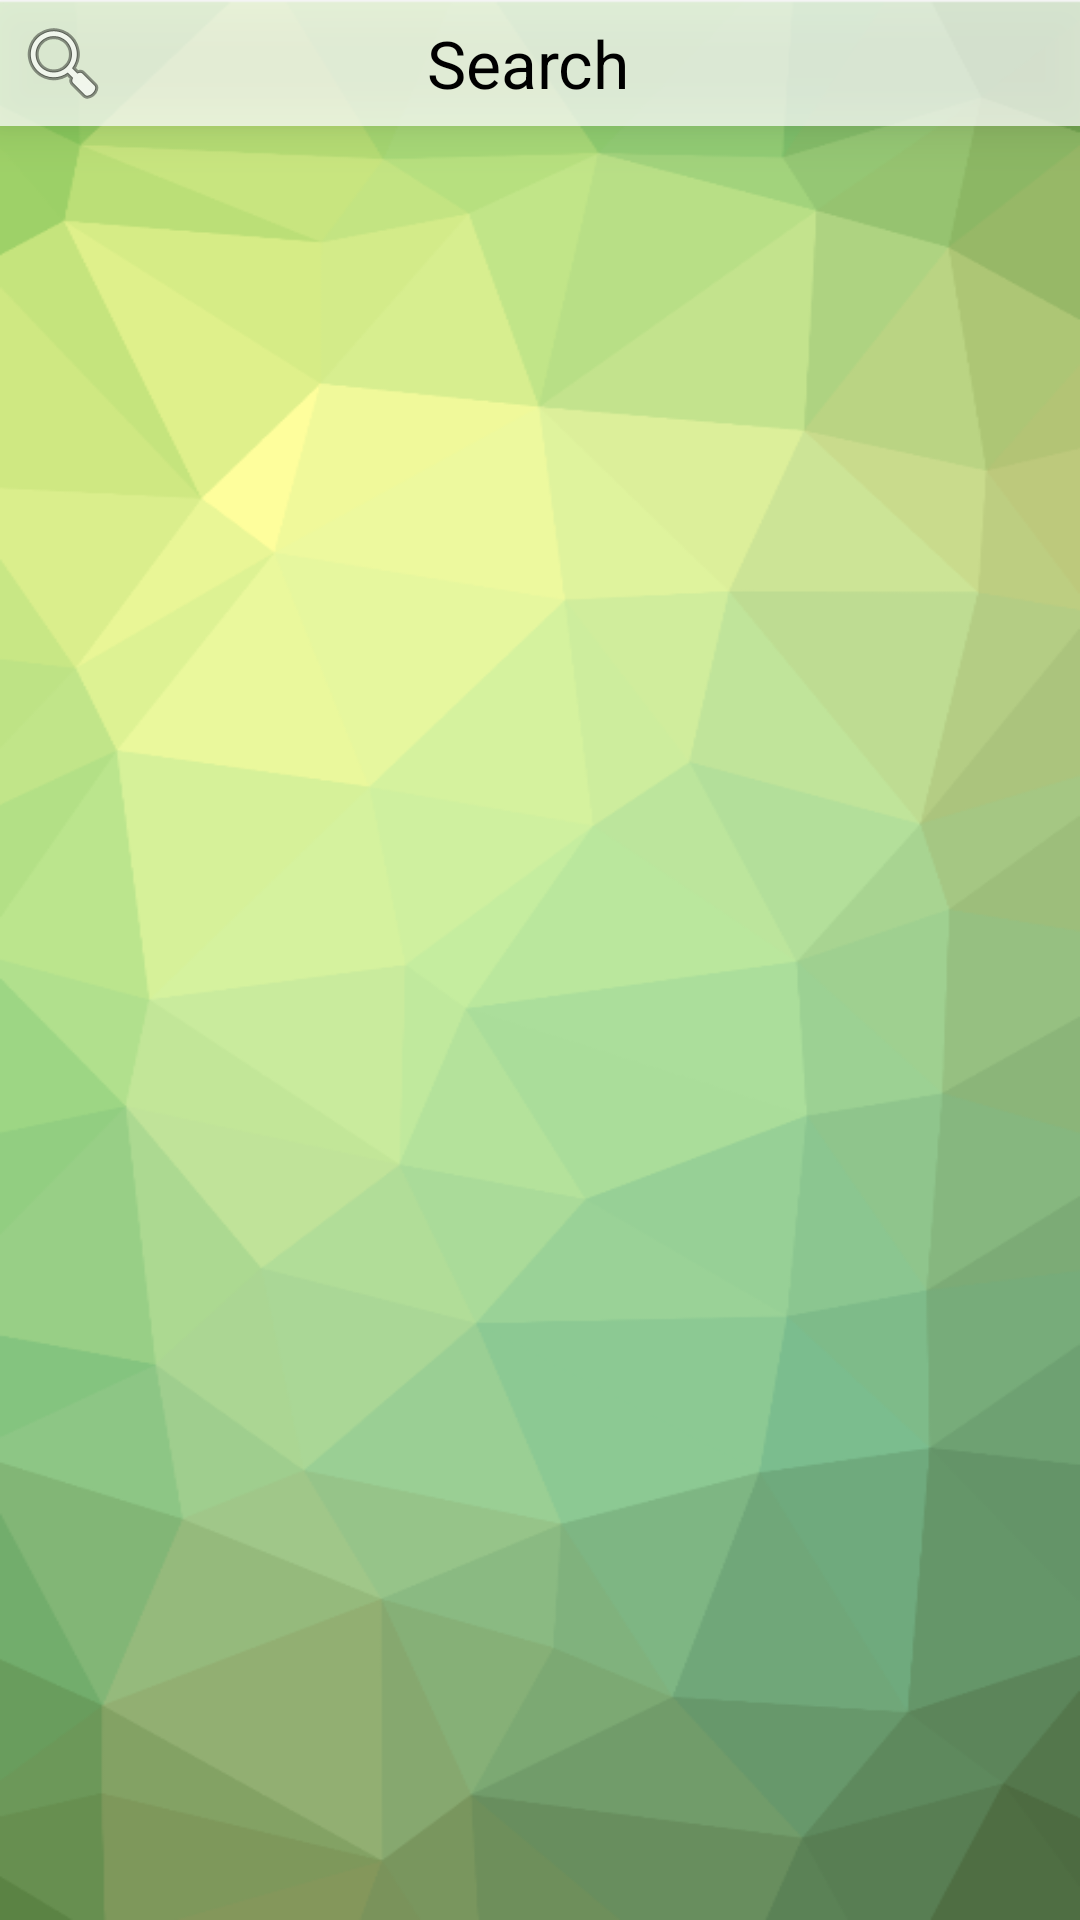

Android layout source for this screen:
<!-- AndroidManifest.xml: application theme Theme.SosApp -->
<!-- res/layout/activity_existing_contacts.xml -->
<?xml version="1.0" encoding="utf-8"?>
<androidx.constraintlayout.widget.ConstraintLayout xmlns:android="http://schemas.android.com/apk/res/android"
    xmlns:app="http://schemas.android.com/apk/res-auto"
    xmlns:tools="http://schemas.android.com/tools"
    android:layout_width="match_parent"
    android:layout_height="match_parent"
    android:background="@drawable/ic_background_green">

    <EditText
        android:id="@+id/et_search_existing_contacts"
        android:layout_width="0dp"
        android:layout_height="wrap_content"
        android:background="#BAFFFFFF"
        android:drawableLeft="@android:drawable/ic_menu_search"
        android:drawablePadding="-40dp"
        android:elevation="10dp"
        android:gravity="center"
        android:hint="Search"
        android:padding="5dp"
        android:textSize="22sp"
        app:layout_constraintEnd_toEndOf="parent"
        app:layout_constraintStart_toStartOf="parent"
        app:layout_constraintTop_toTopOf="parent">

    </EditText>

    <androidx.recyclerview.widget.RecyclerView
        android:id="@+id/rv_existing_contacts"
        android:layout_width="403dp"
        android:layout_height="693dp"
        android:elevation="5dp"
        app:layout_constraintBottom_toBottomOf="parent"
        app:layout_constraintEnd_toEndOf="parent"
        app:layout_constraintStart_toStartOf="parent"
        app:layout_constraintTop_toBottomOf="@+id/et_search_existing_contacts" />

    <androidx.cardview.widget.CardView
        android:id="@+id/cv_add_existing"
        android:layout_width="match_parent"
        android:layout_height="40dp"
        android:animateLayoutChanges="true"
        android:visibility="invisible"
        app:cardBackgroundColor="@color/green_700"
        app:cardElevation="7dp"
        app:layout_constraintBottom_toBottomOf="parent"
        app:layout_constraintEnd_toEndOf="@+id/rv_existing_contacts">

        <androidx.constraintlayout.widget.ConstraintLayout
            android:layout_width="match_parent"
            android:layout_height="match_parent">

            <TextView
                android:id="@+id/tv_selected_contacts_counter"
                android:layout_width="0dp"
                android:layout_height="40dp"
                android:background="@color/green_700"
                android:gravity="center"
                android:text="Select contacts"
                android:textColor="@color/white"
                android:textSize="20sp"
                app:layout_constraintBottom_toBottomOf="parent"
                app:layout_constraintEnd_toStartOf="@+id/bt_add_existing"
                app:layout_constraintStart_toStartOf="parent">

            </TextView>

            <Button
                android:id="@+id/bt_add_existing"
                android:layout_width="wrap_content"
                android:layout_height="wrap_content"
                android:layout_marginEnd="16dp"
                android:text="@string/add_contacts"
                app:layout_constraintBottom_toBottomOf="parent"
                app:layout_constraintEnd_toEndOf="parent"
                app:layout_constraintTop_toTopOf="parent" />
        </androidx.constraintlayout.widget.ConstraintLayout>

    </androidx.cardview.widget.CardView>

</androidx.constraintlayout.widget.ConstraintLayout>
<!-- resources referenced by this layout -->
<resources>
  <color name="green_700">#4A653B</color>
  <color name="white">#FFFFFFFF</color>
  <!-- drawable ic_background_green: png bitmap (drawable-v24, 59470 bytes) -->
  <style name="Theme.SosApp" parent="Theme.MaterialComponents.DayNight.DarkActionBar">
          
          <item name="android:windowBackground">@drawable/splash_screen_background</item>
          <item name="windowActionBar">false</item>
          <item name="windowNoTitle">true</item>
          <item name="android:textColorHint">@color/black</item>
          <item name="colorPrimary">@color/green_500</item>
          <item name="colorPrimaryVariant">@color/green_700</item>
          <item name="colorOnPrimary">@color/white</item>
          
          <item name="colorSecondary">@color/teal_200</item>
          <item name="colorSecondaryVariant">@color/teal_700</item>
          <item name="colorOnSecondary">@color/black</item>
          
          <item name="android:statusBarColor" tools:targetApi="l">?attr/colorPrimaryVariant</item>
          
  
      </style>
  <!-- drawable splash_screen_background (drawable) -->
  <?xml version="1.0" encoding="utf-8"?>
  <layer-list xmlns:android="http://schemas.android.com/apk/res/android"
      android:opacity="opaque">
      <item android:drawable="@color/green_500" />
      <item
          android:height="170dp"
          android:width="358dp"
          android:gravity="center">
          <bitmap
              android:gravity="fill_horizontal|fill_vertical"
              android:src="@drawable/logo_transparent" />
      </item>
  </layer-list>
  <color name="black">#FF000000</color>
  <color name="green_500">#78A65F</color>
  <color name="teal_200">#FF03DAC5</color>
  <color name="teal_700">#FF018786</color>
  <!-- drawable logo_transparent: png bitmap (drawable, 11840 bytes) -->
</resources>
